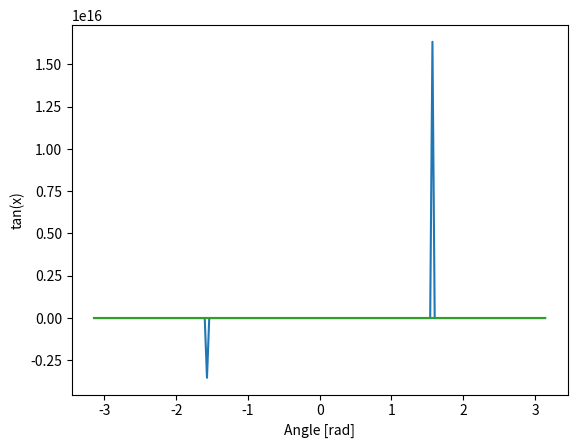

Source code (Python):
import numpy as np
import matplotlib.pyplot as plt

def shoot():
    plt.xlabel('Angle [rad]')
    plt.ylabel('tan(x)')
    plt.axis('tight')
    plt.show()

# define the co-rdinates
x = np.linspace(-np.pi, np.pi, 201)
plt.plot(x, np.tan(x))
shoot()

plt.plot(x, np.sin(x))
shoot()

plt.plot(x, np.cos(x))
shoot()
